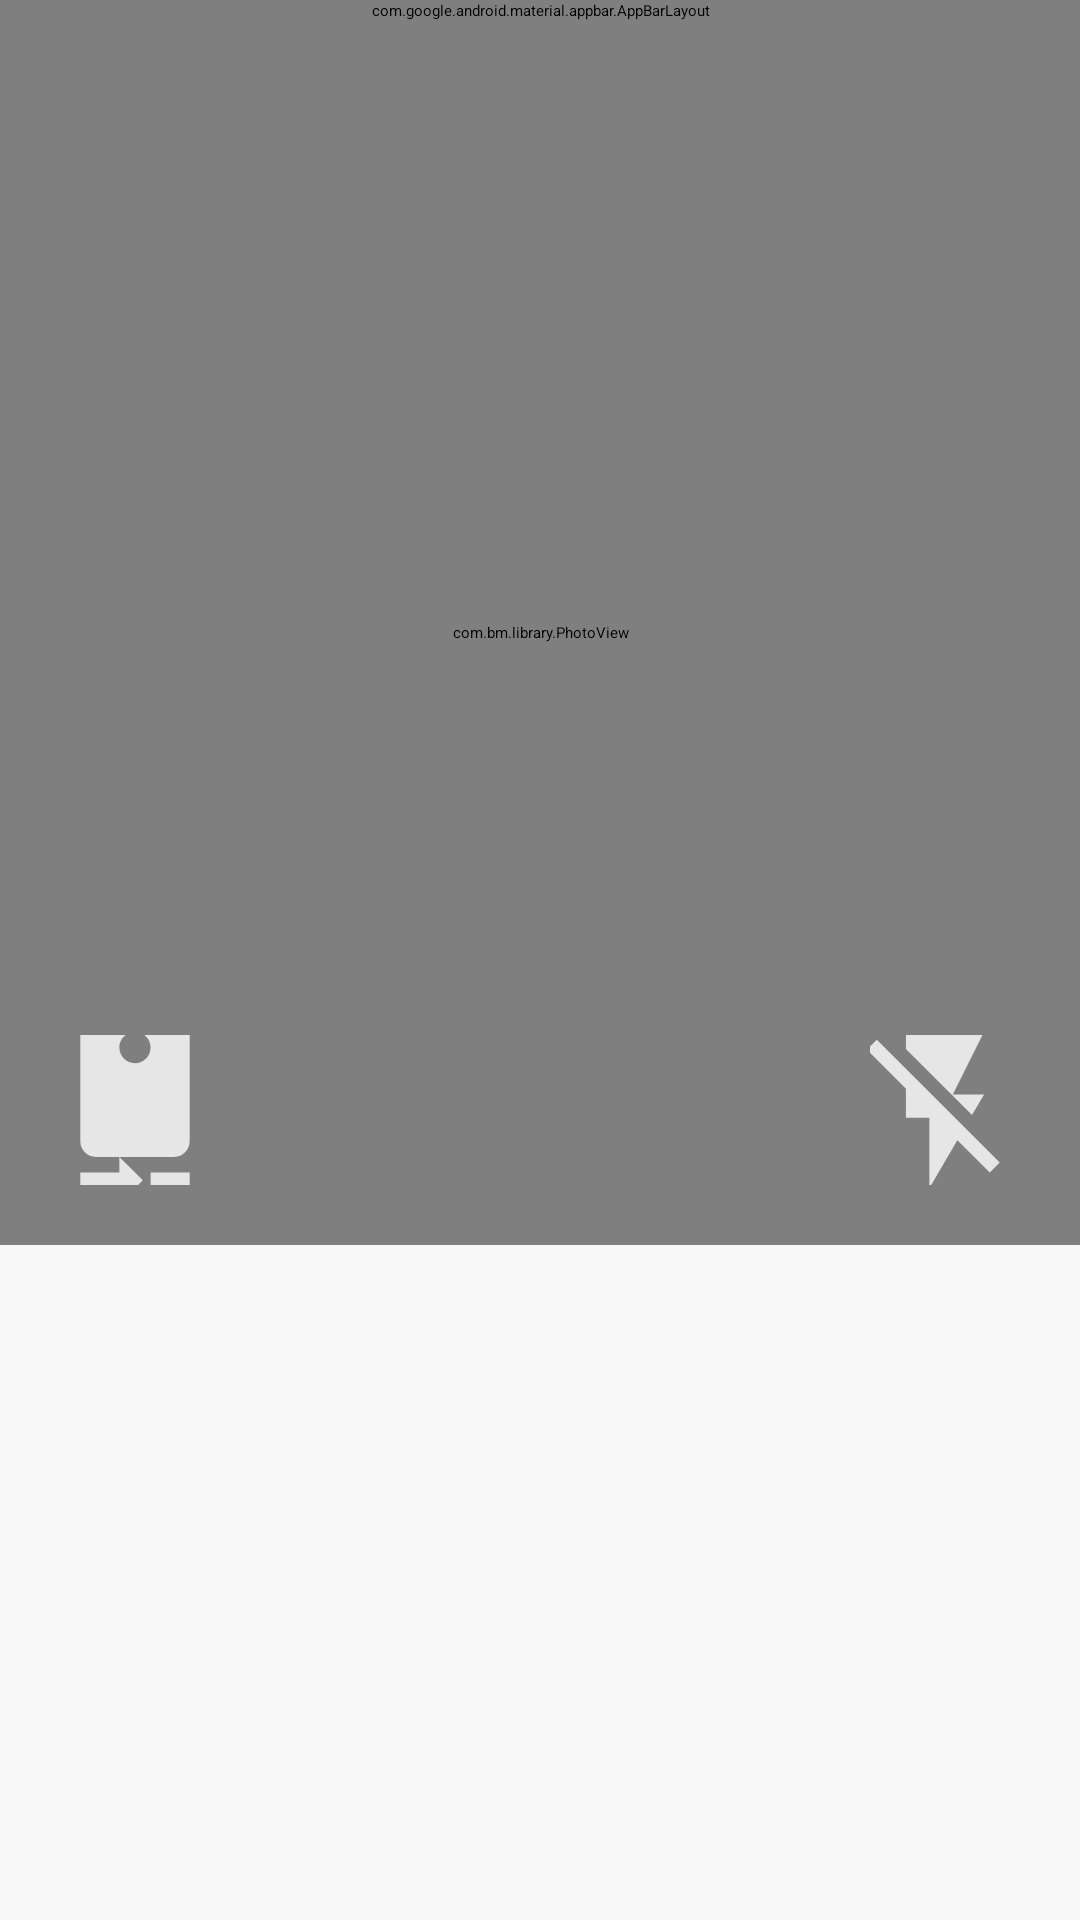

Reconstruct the res/layout file that produces this screen, plus the resources it refers to.
<!-- AndroidManifest.xml: application theme Theme.InstagramClone -->
<!-- res/layout/fragment_photo.xml -->
<?xml version="1.0" encoding="utf-8"?>
<RelativeLayout xmlns:android="http://schemas.android.com/apk/res/android"
    android:layout_width="match_parent"
    android:layout_height="match_parent">

    <com.google.android.material.appbar.AppBarLayout
        android:id="@+id/appBarLayout"
        android:layout_width="match_parent"
        android:layout_height="wrap_content"
        android:theme="@style/AppTheme.AppBarOverlay">

    </com.google.android.material.appbar.AppBarLayout>

    <LinearLayout
        android:layout_width="match_parent"
        android:layout_height="match_parent"
        android:layout_below="@+id/appBarLayout"
        android:orientation="vertical"
        android:weightSum="1">

        <RelativeLayout
            android:layout_width="match_parent"
            android:layout_height="0dp"
            android:background="#2e3032"
            android:layout_weight="0.7">
            <TextureView
                android:id="@+id/camera"
                android:layout_width="match_parent"
                android:layout_height="match_parent"
                android:adjustViewBounds="true" />

            <com.bm.library.PhotoView
                android:id="@+id/image_view"
                android:layout_width="match_parent"
                android:layout_height="match_parent" />

            <ImageButton
                android:id="@+id/btn_switch_camera"
                android:layout_width="50dp"
                android:layout_height="50dp"
                android:layout_alignParentBottom="true"
                android:layout_marginStart="20dp"
                android:layout_marginTop="20dp"
                android:layout_marginEnd="20dp"
                android:layout_marginBottom="20dp"
                android:background="@drawable/btn_oval_bg"
                android:src="@drawable/ic_camera_rear_white" />

            <ImageButton
                android:id="@+id/btn_toggle_flash"
                android:layout_width="50dp"
                android:layout_height="50dp"
                android:layout_alignParentRight="true"
                android:layout_alignParentBottom="true"
                android:layout_marginStart="20dp"
                android:layout_marginTop="20dp"
                android:layout_marginEnd="20dp"
                android:layout_marginBottom="20dp"
                android:background="@drawable/btn_oval_bg"
                android:src="@drawable/ic_flash_off_white" />
        </RelativeLayout>

        <RelativeLayout
            android:layout_width="match_parent"
            android:layout_height="50dp"
            android:background="#F8F8F8"
            android:layout_weight="0.3">

            <ImageButton
                android:id="@+id/btn_take_photo"
                android:layout_width="60dp"
                android:layout_height="60dp"
                android:layout_centerInParent="true"
                android:background="@drawable/take_photo_bg" />
        </RelativeLayout>
    </LinearLayout>
</RelativeLayout>
<!-- resources referenced by this layout -->
<resources>
  <!-- drawable ic_camera_rear_white (drawable-anydpi) -->
  <vector xmlns:android="http://schemas.android.com/apk/res/android"
      android:width="24dp"
      android:height="24dp"
      android:viewportWidth="24"
      android:viewportHeight="24"
      android:tint="#FFFFFF"
      android:alpha="0.8">
    <group android:scaleX="1.25"
        android:scaleY="1.25"
        android:translateX="-3"
        android:translateY="-3">
      <path
          android:fillColor="@android:color/white"
          android:pathData="M10,20L5,20v2h5v2l3,-3 -3,-3v2zM14,20v2h5v-2h-5zM17,0L7,0C5.9,0 5,0.9 5,2v14c0,1.1 0.9,2 2,2h10c1.1,0 2,-0.9 2,-2L19,2c0,-1.1 -0.9,-2 -2,-2zM12,6c-1.11,0 -2,-0.9 -2,-2s0.89,-2 1.99,-2 2,0.9 2,2C14,5.1 13.1,6 12,6z"/>
    </group>
  </vector>
  <!-- drawable ic_flash_off_white (drawable-anydpi) -->
  <vector xmlns:android="http://schemas.android.com/apk/res/android"
      android:width="24dp"
      android:height="24dp"
      android:viewportWidth="24"
      android:viewportHeight="24"
      android:tint="#FFFFFF"
      android:alpha="0.8">
    <group android:scaleX="1.25"
        android:scaleY="1.25"
        android:translateX="-3"
        android:translateY="-3">
      <path
          android:fillColor="@android:color/white"
          android:pathData="M3.27,3L2,4.27l5,5V13h3v9l3.58,-6.14L17.73,20 19,18.73 3.27,3zM17,10h-4l4,-8H7v2.18l8.46,8.46L17,10z"/>
    </group>
  </vector>
  <!-- drawable take_photo_bg (drawable) -->
  <?xml version="1.0" encoding="utf-8"?>
  <selector xmlns:android="http://schemas.android.com/apk/res/android">
      <item android:drawable="@drawable/take_photo_bg_pressed" android:state_selected="true"></item>
      <item android:drawable="@drawable/take_photo_bg_pressed" android:state_pressed="true"></item>
      <item android:drawable="@drawable/take_photo_bg_active"></item>
  </selector>
  <style name="AppTheme.AppBarOverlay" parent="ThemeOverlay.AppCompat.Dark.ActionBar" />
  <style name="Theme.InstagramClone" parent="Theme.MaterialComponents.DayNight.NoActionBar">
          
          <item name="colorPrimary">@color/purple_200</item>
          <item name="colorPrimaryVariant">@color/purple_700</item>
          <item name="colorOnPrimary">@color/black</item>
          
          <item name="colorSecondary">@color/teal_200</item>
          <item name="colorSecondaryVariant">@color/teal_200</item>
          <item name="colorOnSecondary">@color/black</item>
          
          <item name="android:statusBarColor" tools:targetApi="l">?attr/colorPrimaryVariant</item>
          
      </style>
  <color name="purple_200">#FFBB86FC</color>
  <color name="purple_700">#FF3700B3</color>
  <color name="black">#FF000000</color>
  <color name="teal_200">#FF03DAC5</color>
</resources>
